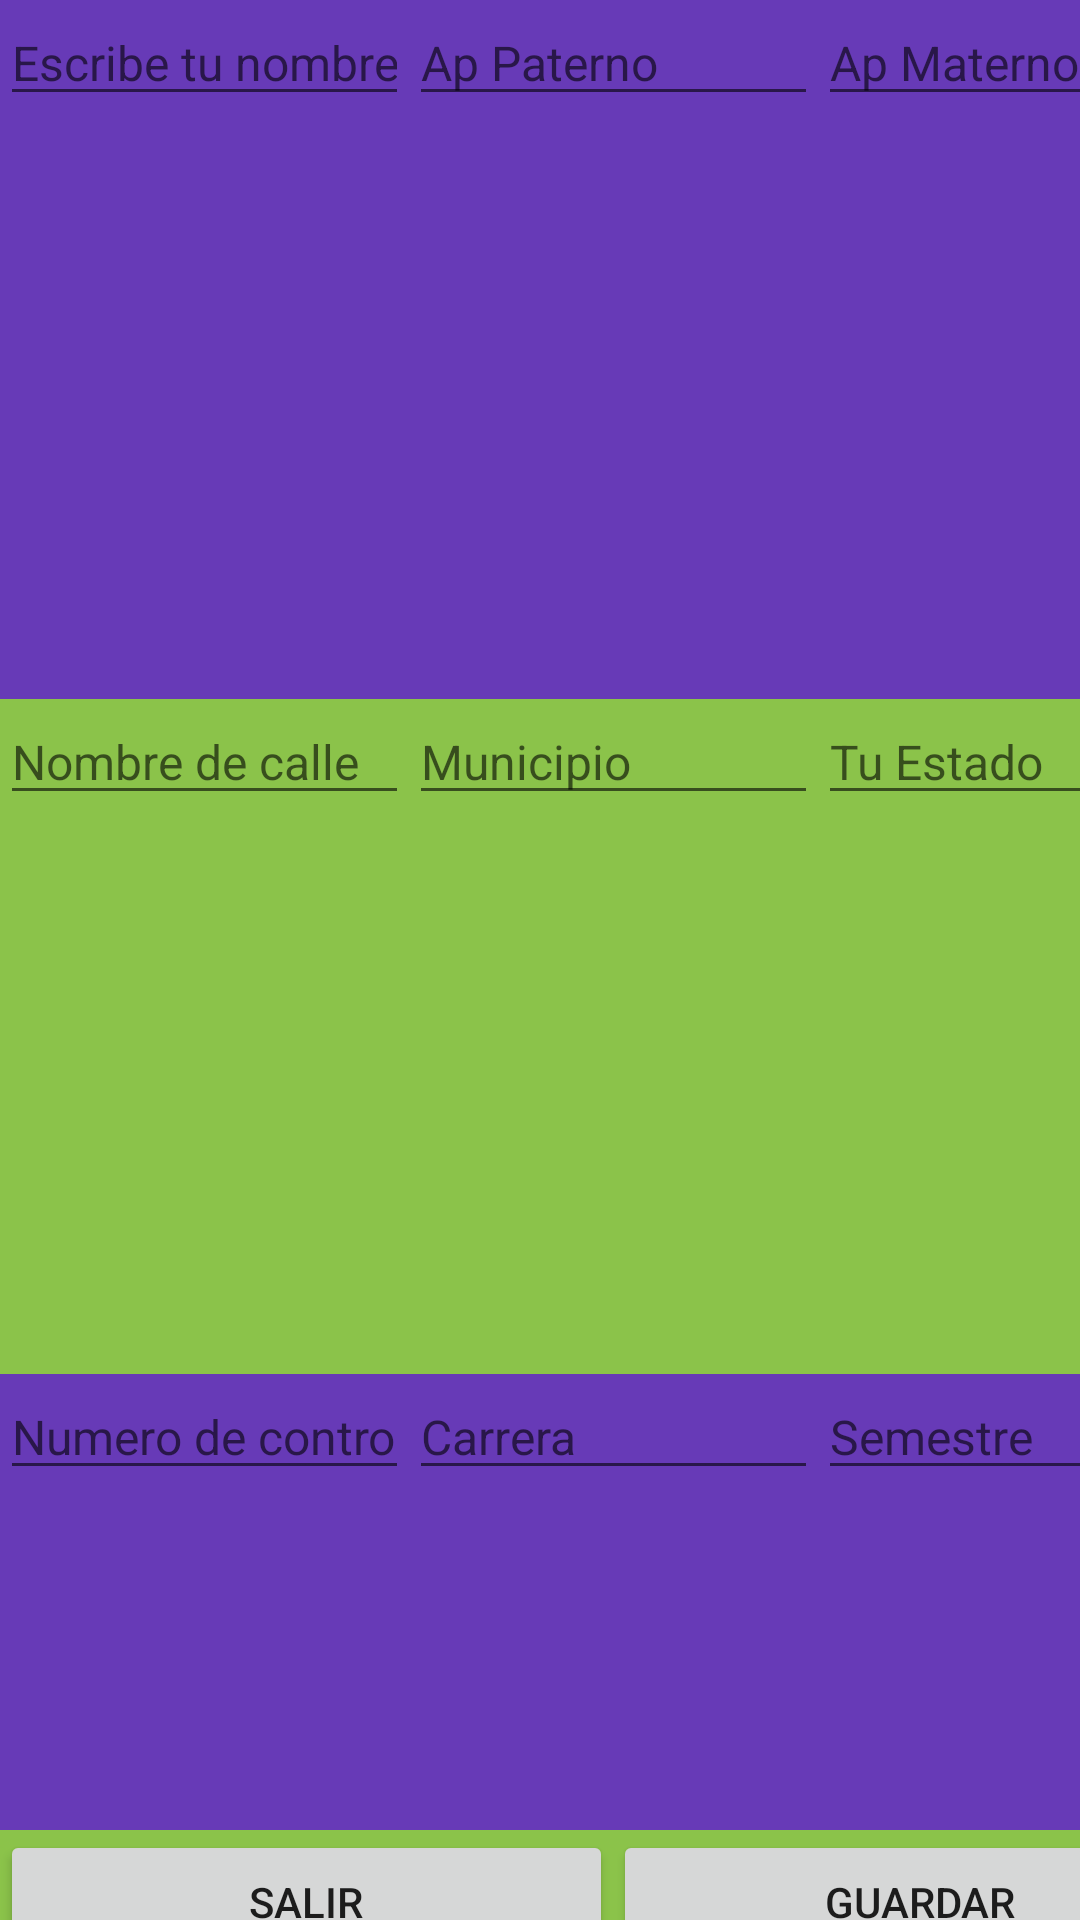

Write the Android layout XML for this screen, with the resource values it uses.
<!-- AndroidManifest.xml: application theme Theme.PasarDatos_Ventana -->
<!-- res/layout/activity_main.xml -->
<?xml version="1.0" encoding="utf-8"?>
<androidx.constraintlayout.widget.ConstraintLayout xmlns:android="http://schemas.android.com/apk/res/android"
    xmlns:app="http://schemas.android.com/apk/res-auto"
    xmlns:tools="http://schemas.android.com/tools"
    android:layout_width="match_parent"
    android:layout_height="match_parent"
    tools:context=".MainActivity">

    <LinearLayout
        android:layout_width="409dp"
        android:layout_height="729dp"
        android:orientation="vertical"
        tools:layout_editor_absoluteX="1dp"
        tools:layout_editor_absoluteY="1dp">

        <LinearLayout
            android:layout_width="match_parent"
            android:layout_height="233dp"
            android:background="#673AB7"
            android:orientation="horizontal">

            <EditText
                android:id="@+id/personales"
                android:layout_width="wrap_content"
                android:layout_height="wrap_content"
                android:layout_weight="1"
                android:ems="10"
                android:hint="Escribe tu nombre"
                android:inputType="textPersonName"
                android:textSize="16sp" />

            <EditText
                android:id="@+id/a_paterno"
                android:layout_width="wrap_content"
                android:layout_height="wrap_content"
                android:layout_weight="1"
                android:ems="10"
                android:hint="Ap Paterno"
                android:inputType="textPersonName"
                android:textSize="16sp" />

            <EditText
                android:id="@+id/a_materno"
                android:layout_width="wrap_content"
                android:layout_height="wrap_content"
                android:layout_weight="1"
                android:ems="10"
                android:hint="Ap Materno"
                android:inputType="textPersonName"
                android:textSize="16sp" />

        </LinearLayout>

        <LinearLayout
            android:layout_width="match_parent"
            android:layout_height="225dp"
            android:background="#8BC34A"
            android:orientation="horizontal">

            <EditText
                android:id="@+id/domicilio"
                android:layout_width="wrap_content"
                android:layout_height="wrap_content"
                android:layout_weight="1"
                android:ems="10"
                android:hint="Nombre de calle"
                android:inputType="textPersonName"
                android:textSize="16sp" />

            <EditText
                android:id="@+id/municipio"
                android:layout_width="wrap_content"
                android:layout_height="wrap_content"
                android:layout_weight="1"
                android:ems="10"
                android:hint="Municipio"
                android:inputType="textPersonName"
                android:singleLine="true"
                android:textSize="16sp" />

            <EditText
                android:id="@+id/estado"
                android:layout_width="wrap_content"
                android:layout_height="wrap_content"
                android:layout_weight="1"
                android:ems="10"
                android:hint="Tu Estado"
                android:inputType="textPersonName"
                android:textSize="16sp" />
        </LinearLayout>

        <LinearLayout
            android:layout_width="match_parent"
            android:layout_height="152dp"
            android:background="#673AB7"
            android:orientation="horizontal">

            <EditText
                android:id="@+id/escolares"
                android:layout_width="wrap_content"
                android:layout_height="wrap_content"
                android:layout_weight="1"
                android:ems="10"
                android:hint="Numero de control"
                android:inputType="textPersonName"
                android:textSize="16sp" />

            <EditText
                android:id="@+id/carrera"
                android:layout_width="wrap_content"
                android:layout_height="wrap_content"
                android:layout_weight="1"
                android:ems="10"
                android:hint="Carrera"
                android:inputType="textPersonName"
                android:textSize="16sp" />

            <EditText
                android:id="@+id/semestre"
                android:layout_width="wrap_content"
                android:layout_height="wrap_content"
                android:layout_weight="1"
                android:ems="10"
                android:hint="Semestre"
                android:inputType="textPersonName"
                android:textSize="16sp" />
        </LinearLayout>

        <LinearLayout
            android:layout_width="match_parent"
            android:layout_height="match_parent"
            android:background="#8BC34A"
            android:orientation="horizontal" >

            <Button
                android:id="@+id/salir"
                android:layout_width="wrap_content"
                android:layout_height="wrap_content"
                android:layout_weight="1"
                android:onClick="salir"
                android:text="Salir" />

            <Button
                android:id="@+id/guardar"
                android:layout_width="wrap_content"
                android:layout_height="wrap_content"
                android:layout_weight="1"
                android:onClick="enviar"
                android:text="Guardar" />
        </LinearLayout>

    </LinearLayout>
</androidx.constraintlayout.widget.ConstraintLayout>
<!-- resources referenced by this layout -->
<resources>
  <style name="Theme.PasarDatos_Ventana" parent="Theme.MaterialComponents.DayNight.DarkActionBar">
          
          <item name="colorPrimary">@color/purple_500</item>
          <item name="colorPrimaryVariant">@color/purple_700</item>
          <item name="colorOnPrimary">@color/white</item>
          
          <item name="colorSecondary">@color/teal_200</item>
          <item name="colorSecondaryVariant">@color/teal_700</item>
          <item name="colorOnSecondary">@color/black</item>
          
          <item name="android:statusBarColor" tools:targetApi="l">?attr/colorPrimaryVariant</item>
          
      </style>
  <!-- not gathered from this repository: default colours our renderer supplied (Android Studio template values) -->
  <color name="purple_500">#FF6200EE</color>
  <color name="purple_700">#FF3700B3</color>
  <color name="teal_200">#FF03DAC5</color>
  <color name="teal_700">#FF018786</color>
  <color name="black">#FF000000</color>
  <color name="white">#FFFFFFFF</color>
</resources>
